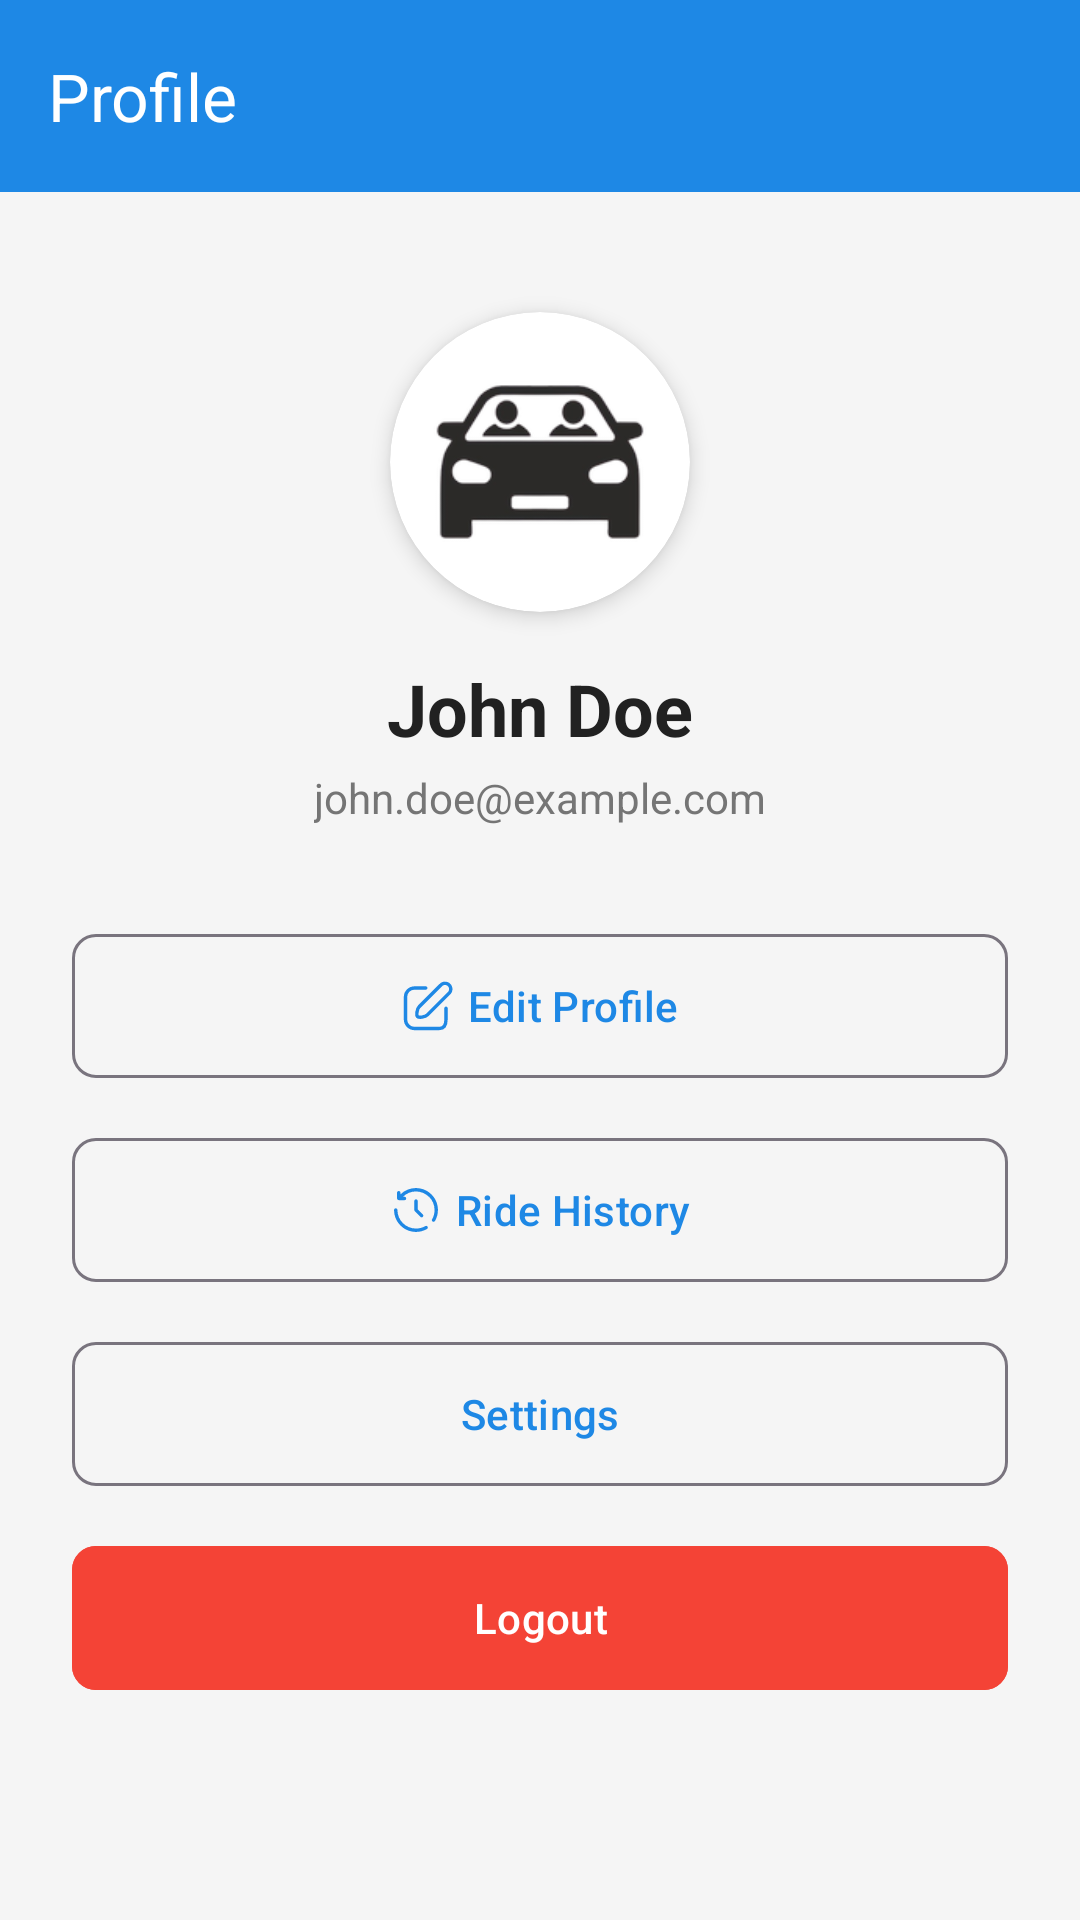

Layout XML and referenced resources for this Android screen:
<!-- AndroidManifest.xml: application theme Theme.RideShare -->
<!-- res/layout/fragment_profile.xml -->
<?xml version="1.0" encoding="utf-8"?>
<androidx.coordinatorlayout.widget.CoordinatorLayout
    xmlns:android="http://schemas.android.com/apk/res/android"
    xmlns:app="http://schemas.android.com/apk/res-auto"
    android:layout_width="match_parent"
    android:layout_height="match_parent"
    android:background="@color/background">

    
    <com.google.android.material.appbar.AppBarLayout
        android:layout_width="match_parent"
        android:layout_height="wrap_content"
        android:theme="@style/ThemeOverlay.Material3.Dark">

        <com.google.android.material.appbar.MaterialToolbar
            android:id="@+id/toolbar"
            android:layout_width="match_parent"
            android:layout_height="?attr/actionBarSize"
            android:background="@color/primary"
            app:title="Profile"
            app:titleTextColor="@color/white" />

    </com.google.android.material.appbar.AppBarLayout>

    
    <androidx.core.widget.NestedScrollView
        android:layout_width="match_parent"
        android:layout_height="match_parent"
        app:layout_behavior="@string/appbar_scrolling_view_behavior">

        <androidx.constraintlayout.widget.ConstraintLayout
            android:layout_width="match_parent"
            android:layout_height="wrap_content"
            android:padding="24dp">

            
            <androidx.cardview.widget.CardView
                android:id="@+id/cvProfilePicture"
                android:layout_width="100dp"
                android:layout_height="100dp"
                app:cardCornerRadius="50dp"
                app:cardElevation="4dp"
                android:backgroundTint="@color/white"
                app:layout_constraintTop_toTopOf="parent"
                app:layout_constraintStart_toStartOf="parent"
                app:layout_constraintEnd_toEndOf="parent"
                android:layout_marginTop="16dp">

                <ImageView
                    android:id="@+id/ivProfile"
                    android:layout_width="match_parent"
                    android:layout_height="match_parent"
                    android:scaleType="centerCrop"
                    android:src="@mipmap/rideshare_logo" />

            </androidx.cardview.widget.CardView>

            
            <TextView
                android:id="@+id/tvName"
                android:layout_width="wrap_content"
                android:layout_height="wrap_content"
                android:text="John Doe"
                android:textSize="24sp"
                android:textStyle="bold"
                android:textColor="@color/text_primary"
                android:layout_marginTop="16dp"
                app:layout_constraintTop_toBottomOf="@id/cvProfilePicture"
                app:layout_constraintStart_toStartOf="parent"
                app:layout_constraintEnd_toEndOf="parent" />

            
            <TextView
                android:id="@+id/tvEmail"
                android:layout_width="wrap_content"
                android:layout_height="wrap_content"
                android:text="john.doe@example.com"
                android:textSize="14sp"
                android:textColor="@color/text_secondary"
                android:layout_marginTop="4dp"
                app:layout_constraintTop_toBottomOf="@id/tvName"
                app:layout_constraintStart_toStartOf="parent"
                app:layout_constraintEnd_toEndOf="parent" />

            
            <LinearLayout
                android:layout_width="0dp"
                android:layout_height="wrap_content"
                android:orientation="vertical"
                android:layout_marginTop="32dp"
                app:layout_constraintTop_toBottomOf="@id/tvEmail"
                app:layout_constraintStart_toStartOf="parent"
                app:layout_constraintEnd_toEndOf="parent">

                
                <com.google.android.material.button.MaterialButton
                    android:id="@+id/btnEditProfile"
                    style="@style/Widget.Material3.Button.OutlinedButton"
                    android:layout_width="match_parent"
                    android:layout_height="56dp"
                    android:text="Edit Profile"
                    android:textAllCaps="false"
                    app:icon="@drawable/ic_edit"
                    app:iconGravity="textStart"
                    app:cornerRadius="8dp"
                    android:layout_marginBottom="12dp" />

                
                <com.google.android.material.button.MaterialButton
                    android:id="@+id/btnRideHistory"
                    style="@style/Widget.Material3.Button.OutlinedButton"
                    android:layout_width="match_parent"
                    android:layout_height="56dp"
                    android:text="Ride History"
                    android:textAllCaps="false"
                    app:icon="@drawable/ic_history"
                    app:iconGravity="textStart"
                    app:cornerRadius="8dp"
                    android:layout_marginBottom="12dp" />

                
                <com.google.android.material.button.MaterialButton
                    android:id="@+id/btnSettings"
                    style="@style/Widget.Material3.Button.OutlinedButton"
                    android:layout_width="match_parent"
                    android:layout_height="56dp"
                    android:text="Settings"
                    android:textAllCaps="false"
                    app:icon="@drawable/ic_settings"
                    app:iconGravity="textStart"
                    app:cornerRadius="8dp"
                    android:layout_marginBottom="12dp" />

                
                <com.google.android.material.button.MaterialButton
                    android:id="@+id/btnLogout"
                    android:layout_width="match_parent"
                    android:layout_height="56dp"
                    android:text="Logout"
                    android:textAllCaps="false"
                    android:backgroundTint="@color/error"
                    app:icon="@drawable/ic_logout"
                    app:iconGravity="textStart"
                    app:cornerRadius="8dp" />

            </LinearLayout>

        </androidx.constraintlayout.widget.ConstraintLayout>

    </androidx.core.widget.NestedScrollView>

</androidx.coordinatorlayout.widget.CoordinatorLayout>
<!-- resources referenced by this layout -->
<resources>
  <color name="background">#F5F5F5</color>
  <color name="error">#F44336</color>
  <color name="primary">#1E88E5</color>
  <color name="text_primary">#212121</color>
  <color name="text_secondary">#757575</color>
  <color name="white">#FFFFFF</color>
  <!-- drawable ic_edit (drawable) -->
  <vector xmlns:android="http://schemas.android.com/apk/res/android" android:height="24dp" android:viewportHeight="24" android:viewportWidth="24" android:width="24dp">
        
      <path android:fillColor="#00000000" android:pathData="M21.28,6.4L11.74,15.94C10.79,16.89 7.97,17.33 7.34,16.7C6.71,16.07 7.14,13.25 8.09,12.3L17.64,2.75C17.875,2.493 18.16,2.287 18.478,2.143C18.796,1.999 19.139,1.921 19.487,1.914C19.836,1.907 20.182,1.97 20.506,2.1C20.829,2.23 21.122,2.425 21.369,2.672C21.615,2.918 21.808,3.212 21.938,3.536C22.067,3.86 22.129,4.206 22.121,4.555C22.113,4.903 22.034,5.246 21.889,5.563C21.745,5.881 21.538,6.165 21.28,6.4V6.4Z" android:strokeColor="#000000" android:strokeLineCap="round" android:strokeLineJoin="round" android:strokeWidth="1.5"/>
        
      <path android:fillColor="#00000000" android:pathData="M11,4H6C4.939,4 3.922,4.421 3.172,5.172C2.421,5.922 2,6.939 2,8V18C2,19.061 2.421,20.078 3.172,20.828C3.922,21.579 4.939,22 6,22H17C19.21,22 20,20.2 20,18V13" android:strokeColor="#000000" android:strokeLineCap="round" android:strokeLineJoin="round" android:strokeWidth="1.5"/>
      
  </vector>
  <!-- drawable ic_history (drawable) -->
  <vector xmlns:android="http://schemas.android.com/apk/res/android" android:height="24dp" android:viewportHeight="24" android:viewportWidth="24" android:width="24dp">
        
      <path android:fillColor="#00000000" android:pathData="M12,8V12L14.5,14.5" android:strokeColor="#1C274C" android:strokeLineCap="round" android:strokeLineJoin="round" android:strokeWidth="1.5"/>
        
      <path android:fillColor="#1C274C" android:pathData="M5.604,5.604L5.074,5.074V5.074L5.604,5.604ZM4.338,6.871L3.588,6.874C3.59,7.286 3.923,7.619 4.334,7.621L4.338,6.871ZM6.88,7.633C7.294,7.635 7.631,7.301 7.633,6.887C7.635,6.473 7.301,6.135 6.887,6.133L6.88,7.633ZM5.075,4.321C5.073,3.907 4.735,3.573 4.321,3.575C3.907,3.577 3.573,3.915 3.575,4.329L5.075,4.321ZM3.75,12C3.75,11.586 3.414,11.25 3,11.25C2.586,11.25 2.25,11.586 2.25,12H3.75ZM16.875,20.445C17.234,20.238 17.357,19.779 17.149,19.42C16.942,19.062 16.483,18.939 16.125,19.147L16.875,20.445ZM19.147,16.125C18.939,16.483 19.062,16.942 19.42,17.149C19.779,17.357 20.238,17.234 20.445,16.875L19.147,16.125ZM5.14,5.071C4.846,5.363 4.844,5.838 5.135,6.132C5.426,6.426 5.901,6.429 6.196,6.137L5.14,5.071ZM18.862,5.138C15.042,1.318 8.869,1.279 5.074,5.074L6.135,6.135C9.334,2.935 14.557,2.954 17.802,6.199L18.862,5.138ZM5.074,5.074L3.808,6.34L4.868,7.401L6.135,6.135L5.074,5.074ZM4.334,7.621L6.88,7.633L6.887,6.133L4.342,6.121L4.334,7.621ZM5.088,6.867L5.075,4.321L3.575,4.329L3.588,6.874L5.088,6.867ZM12,3.75C16.556,3.75 20.25,7.444 20.25,12H21.75C21.75,6.615 17.385,2.25 12,2.25V3.75ZM12,20.25C7.444,20.25 3.75,16.556 3.75,12H2.25C2.25,17.385 6.615,21.75 12,21.75V20.25ZM16.125,19.147C14.912,19.848 13.504,20.25 12,20.25V21.75C13.775,21.75 15.441,21.275 16.875,20.445L16.125,19.147ZM20.25,12C20.25,13.504 19.848,14.912 19.147,16.125L20.445,16.875C21.275,15.441 21.75,13.775 21.75,12H20.25ZM6.196,6.137C7.687,4.661 9.736,3.75 12,3.75V2.25C9.325,2.25 6.901,3.328 5.14,5.071L6.196,6.137Z"/>
      
  </vector>
  <!-- mipmap rideshare_logo: png bitmap (mipmap-hdpi, 17311 bytes) -->
  <style name="Theme.RideShare" parent="Theme.Material3.DayNight">
          
          
          <item name="colorPrimary">@color/primary</item>
          <item name="colorSecondary">@color/text_secondary</item>
          
      </style>
</resources>
